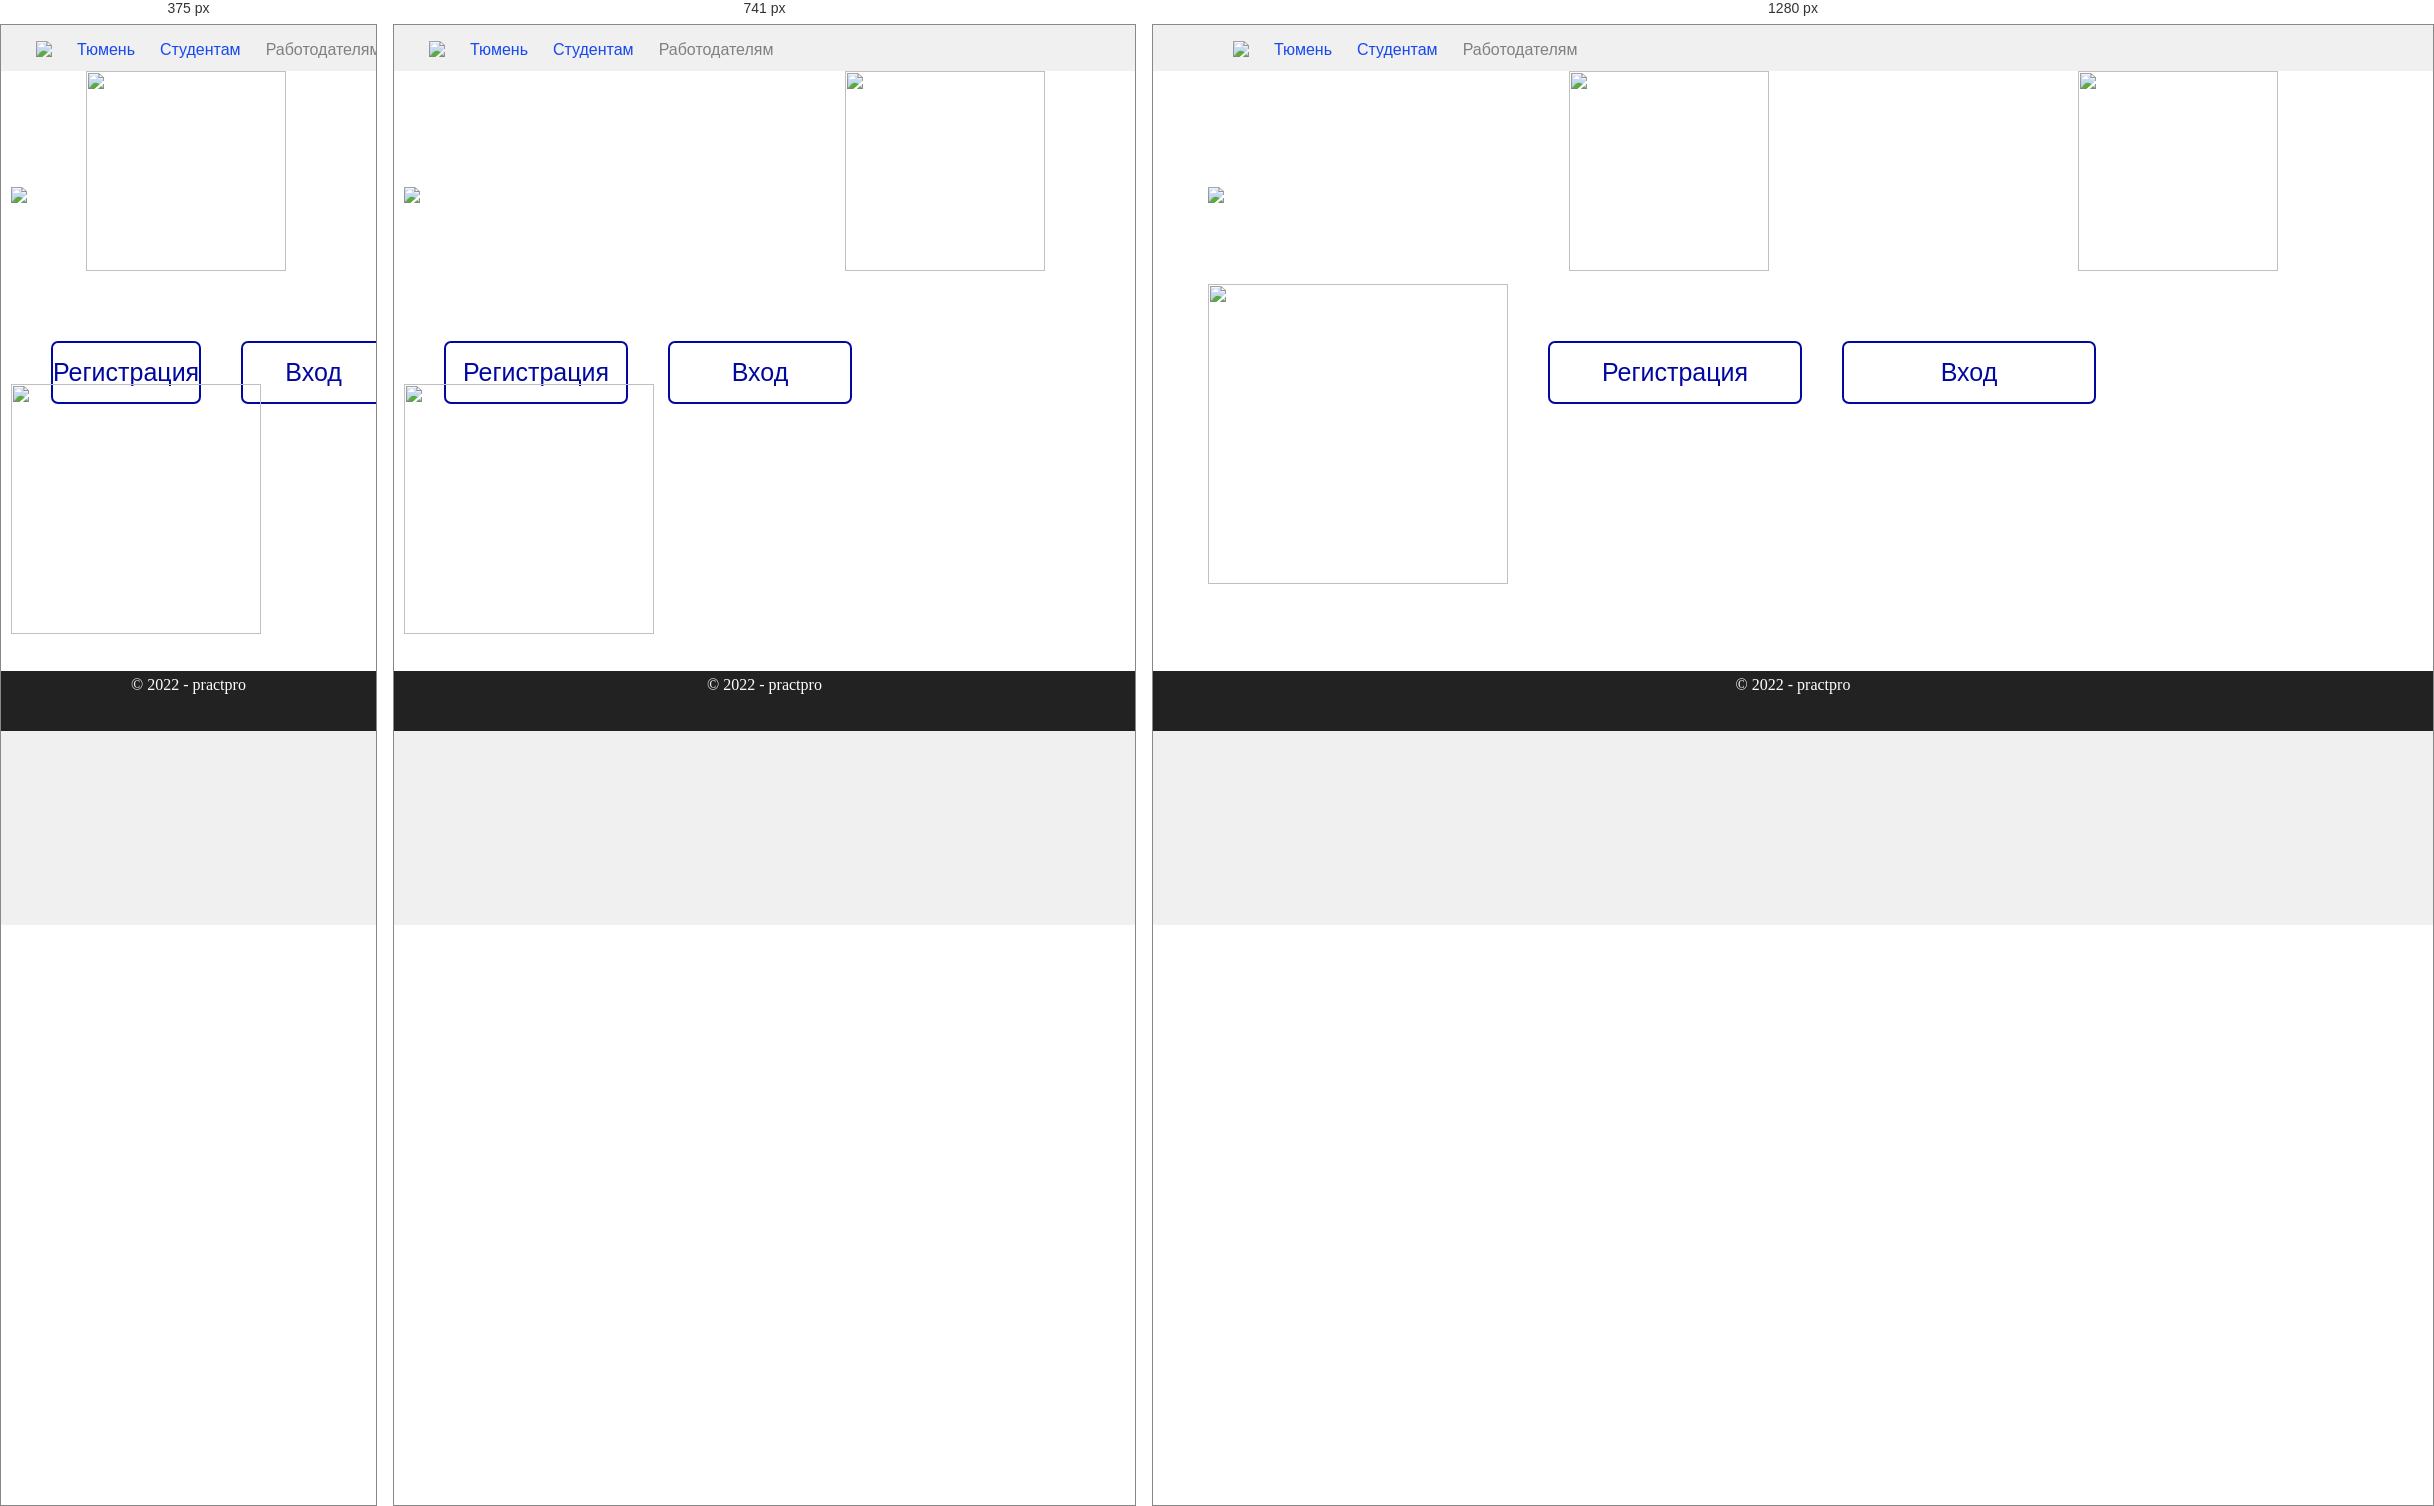
Rendered at 375 px, 741 px and 1280 px, left to right.

<!-- file: authorization.html -->
<!DOCTYPE html>
<html lang="en">
<head>
    <meta charset="UTF-8">
    <meta http-equiv="X-UA-Compatible" content="IE=edge">
    <meta name="viewport" content="width=device-width, initial-scale=1.0">
    <title>practpro</title>
    <link rel="preconnect" href="https://fonts.googleapis.com">
    <link rel="preconnect" href="https://fonts.gstatic.com" crossorigin>
    <link href="https://fonts.googleapis.com/css2?family=Gothic+A1:wght@100;300;400&display=swap" rel="stylesheet">
    <link rel="icon" href="image/p.ico" type="image/svg">
    <link rel="stylesheet" type="text/css" href="css/normalize.css">
    <link rel="stylesheet" type="text/css" href="css/style2.css">
    <script src="js/in.js"></script>
</head>
<body>
    <div class="header">
        <div class="wrapper">
        <ul class="nav">
            <li><img src="image/7498372277319d45830e.png"></li>
            <li><a href="index.html">Тюмень</a></li>
            <li><a href="index.html">Студентам</a></li>
            <li><a style="color: gray;" href="employer.html">Работодателям</a></li>
        </ul>
    </div>
    </div>
    <div class="banner2">
        <div class="wrapper">
            <div class="navigation">
                <img class="log" src="image/logo.svg" alt="Logo">
                <img class="picter33" src="image/Новый проект.svg" alt="">
                <img class="picter44" src="image/g1.svg" alt="">
                
            </div>

            <div class="btn3">
                <a class="btn4" href="authorization2.html">Регистрация</a>
                <a class="btn4" href="input.html">Вход</a>     
            </div>
            <img class="picter55" src="image/l.svg" alt=""> 
        </div>
    </div>
    <footer>
        <div class="container">
          <div class="footer-col"><span>© 2022 - practpro</span></div>
        </div>
      </footer>
</body>
</html>

/* @media block from style2.css */
@media (max-width: 868px) {  
    header {
       padding: 10px 0;
    }
    /* отменяем обтекание левой и правой колонок, устанавливаем им ширину 100%*/
    .banner3, .banner34, .navigation, .wrapper, .title2, 
    .girlR, .regR, .vh1, .kn, .knopka, .footer-col, .banner2,  
    .picter33, .picter55, .btn3, .btn4б, .picter66, .picter77, .picter88,
    .banner4, .h1, .reklamaN7, .back,
    .picter11, .picter22, .picter4, .vopr, .btn, .btn1, .banner33, .regL  {
        max-width: 100%;
    }
    .wrapper{
        padding-left: 10px;
        padding-right: 15px;
        width: 100%;
        max-width: 1170px;
        margin: 0 auto;
        position: relative;
    }
    .banner3{
        background-color: #fff;
        background-repeat: no-repeat;
        background-size: auto;
        background-position: center;
        color: #FFFFFF;
        padding-top: 50px;
        padding-bottom: 0px;
        height: auto;
        width: auto;
        height: 750px;
    }
    .girlR{
        position: absolute;
        width: 250px; height: 250px;
        right:  15px;
        opacity: 0.5;
        top: -80px;
    }
    .regR{
        position: relative;
        margin-left: 25px;
        margin-top: 50px;
        border-radius: 7px;
        max-width: 600px;
        width: 100%;
        height: 620px;
        background-color: #d14a5d;
    }
    .title2{
        padding-top: 10px;
        padding-left: 70px;
        font-style: normal;
        font-weight: 700;
        font-size: 16px;
        line-height: 107.9%;
        color: #FFFFFF;
        font-family: 'Gothic A1';
    }
    .h1h, .h1h1{
        padding-left: 40px;
    }
    .vh1{
        margin-top: 50px;
       margin-right: 470px;
    }
    .vh1>p{
        
        display: inline-block;  
        text-align: right;
        font-family: 'Gothic A1';
        font-size: 16px;
        padding-left: 0px;
        width: 500px;
    }
    .knopka{
        margin-left: 220px;
    }
    .kn{
        margin-top: 20px;
        text-decoration: none;
        color: #ffffff;
        margin-left: 220px;
        text-align: center;
        padding-top: 5px;
        border-radius: 15px;
        display: block;
        font-family: 'Gothic A1';
        font-size: 16px;
        padding-left: 0px;
        width: 200px;
    }
    /*регистр. студента*/
    .regS{
        position: relative;
        margin-left: 45px;
        margin-top: 50px;
        border-radius: 7px;
        width: 600px;
        height: 750px;
        background-color: #d14a5d;
    }
    .banner34{
        background-color: #fff;
        background-repeat: no-repeat;
        background-size: auto;
        background-position: center;
        color: #FFFFFF;
        padding-top: 50px;
        padding-bottom: 0px;
        height: auto;
        width: auto;
        height: 900px;
    }
    .vh{
        margin-top: 30px;
       margin-left: -40px;
    }
    .vh>p{
        
        display: inline-block;  
        text-align: right;
        font-family: 'Gothic A1';
        font-size: 16px;
        padding-left: 20px;
        width: 500px;
    }
    /*авториз*/
    .vopr{
        display: none;
    }
    .picter33{
        width: 200px; 
        height: 200px; 
        margin-top: -50px;
    }
    .picter44{
        display: none;
    }
    .picter55{
        width: 250px; 
        height: 250px; 
        margin-top: -20px;
    }
    .btn3{
        padding-top: 70px;
        padding-left: 0px;
        display: flex;
    }
    .btn4{
        display: block;
        color: #01089F;
        text-decoration: none;
        font-size: 25px;
        max-width: 180px;
        border: 2px solid #fff;
        border-radius: 7px;
        border-color: #01089F;
        padding: 16px 0px;
        line-height: 107.9%;
        text-align: center;
        list-style-type: none;
        width: 100%;
        margin-left: 40px;
    }
/*авториз2*/
.picter66{
    width: 200px; 
    height: 200px; 
    margin-top: -50px;
}
.picter77{
    display: none;
}
.picter88{
    width: 250px; 
    height: 250px; 
    margin-top: -20px;
}
/*employer*/
.h1{
    padding-top: -20px;
    width: 350px;
    height: 70px;
    padding-left: 100px;
    font-style: normal;
    font-weight: 650;
    font-size: 30px;
    line-height: 107.9%;
    text-align: center;
    color: #01089F;
    }
    .vopr{
        display: none;
    }
    .picter4{
        display: none;
    }
    .btn{
        padding-left: 125px;
    }
    .btn1{
        display: block;
        color: #01089F;
        text-decoration: none;
        font-size: 25px;
        max-width: 250px;
        border: 2px solid #fff;
        border-radius: 7px;
        border-color: #01089F;
        padding: 5px 0px;
        line-height: 107.9%;
        text-align: center;
        list-style-type: none;
    }
    .reklamaN7{
    position: relative; 
    margin-top: 270px;
    height: 90px;
    font: 20px;
    background: #e4dede;
    font-family: 'Gothic A1';
    text-align: center;
    color: #000000;
    }
    /* LKRab*/
    .regL{
        position: relative;
        margin-left: 25px;
        margin-top: 50px;
        border-radius: 7px;
        max-width: 600px;
        width: 100%;
        height: 620px;
        background-color: #d14a5d;
    }
    .back{
        margin-top: 20px;
        margin-left: 50px;
        text-decoration: none;
        color: #ffffff;
        display: block;
        font-family: 'Gothic A1';
        font-size: 15px;
        padding-left: 0px;
    }
        /*LKStud*/
        .regLS{
            position: relative;
            margin-left: 55px;
            margin-top: 50px;
            border-radius: 7px;
            width: 600px;
            height: 700px;
            background-color: #d14a5d;
        }
}

/* @media block from style2.css */
@media screen and (max-width: 615px) {
    header {
        padding: 10px 0;
     }
     /* отменяем обтекание левой и правой колонок, устанавливаем им ширину 100%*/
     .banner3, .banner34, .navigation, .wrapper, .title2, 
     .girlR, .regR, .vh1, .kn, .knopka, .footer-col, .banner2{
         max-width: 100%;
     }
     .wrapper{
         padding-left: 10px;
         padding-right: 15px;
         width: 100%;
         max-width: 1170px;
         margin: 0 auto;
         position: relative;
     }
     .banner3{
         background-color: #fff;
         background-repeat: no-repeat;
         background-size: auto;
         background-position: center;
         color: #FFFFFF;
         padding-top: 50px;
         padding-bottom: 0px;
         height: auto;
         width: auto;
         height: 750px;
     }
     .girlR{
         position: absolute;
         width: 250px; height: 250px;
         right:  15px;
         opacity: 0.5;
         top: -80px;
     }
     .regR{
         margin-left: 5px;
         margin-top: 50px;
         border-radius: 7px;
         max-width: 450px;
         width: 100%;
         height: 620px;
         background-color: #d14a5d;
     }
     .title2{
         padding-top: 10px;
         padding-left: 50px;
         font-style: normal;
         font-weight: 700;
         font-size: 13px;
         line-height: 107.9%;
         color: #FFFFFF;
         font-family: 'Gothic A1';
     }
     .h1h{
         padding-left: 40px;
     }
     .vh1{
         margin-top: 50px;
        margin-left:-80px;
        margin-right: none;
     }
     .vh1>p{
         
         display: inline-block;  
         text-align: right;
         font-family: 'Gothic A1';
         font-size: 16px;
         padding-left: 0px;
         width: 500px;
     }
     .knopka{
         margin-left: 220px;
     }
     .kn{
         margin-top: 20px;
         text-decoration: none;
         color: #ffffff;
         margin-left: 140px;
         text-align: center;
         padding-top: 5px;
         border-radius: 15px;
         display: block;
         font-family: 'Gothic A1';
         font-size: 16px;
         padding-left: 0px;
         width: 200px;
     }
     /*регистр. студента*/
     .regS{
         margin-left: 5px;
         margin-top: 50px;
         border-radius: 7px;
         width: 450px;
         height: 750px;
         background-color: #d14a5d;
     }
     .banner34{
         background-color: #fff;
         background-repeat: no-repeat;
         background-size: auto;
         background-position: center;
         color: #FFFFFF;
         padding-top: 50px;
         padding-bottom: 0px;
         height: auto;
         width: auto;
         height: 900px;
     }
     .vh{
         margin-top: 30px;
        margin-left: -130px;
     }
     .vh>p{
         
         display: inline-block;  
         text-align: right;
         font-family: 'Gothic A1';
         font-size: 16px;
         padding-left: 20px;
         width: 500px;
     }
     .kn1{
        margin-top: 0px;
        text-decoration: none;
        color: #ffffff;
        margin-left: 140px;
        text-align: center;
        padding-top: 5px;
        border-radius: 15px;
        display: block;
        font-family: 'Gothic A1';
        font-size: 16px;
        padding-left: 0px;
        width: 200px;
    }
    .knopka1{
        margin-left: -50px;
    }
        /* LKRab*/
        .regL{
            position: relative;
            margin-left: 5px;
            margin-top: 50px;
            border-radius: 7px;
            max-width: 450px;
            width: 100%;
            height: 620px;
            background-color: #d14a5d;
        }
        .back{
            margin-top: 20px;
            margin-left: 50px;
            text-decoration: none;
            color: #ffffff;
            display: block;
            font-family: 'Gothic A1';
            font-size: 15px;
            padding-left: 0px;
        }
        .h1h1{
            padding-left: 0px;
        }
    /*LKStud*/
    .regLS{
        position: relative;
        margin-left: 5px;
        margin-top: 50px;
        border-radius: 7px;
        width: 450px;
        height: 700px;
        background-color: #d14a5d;
    }
}